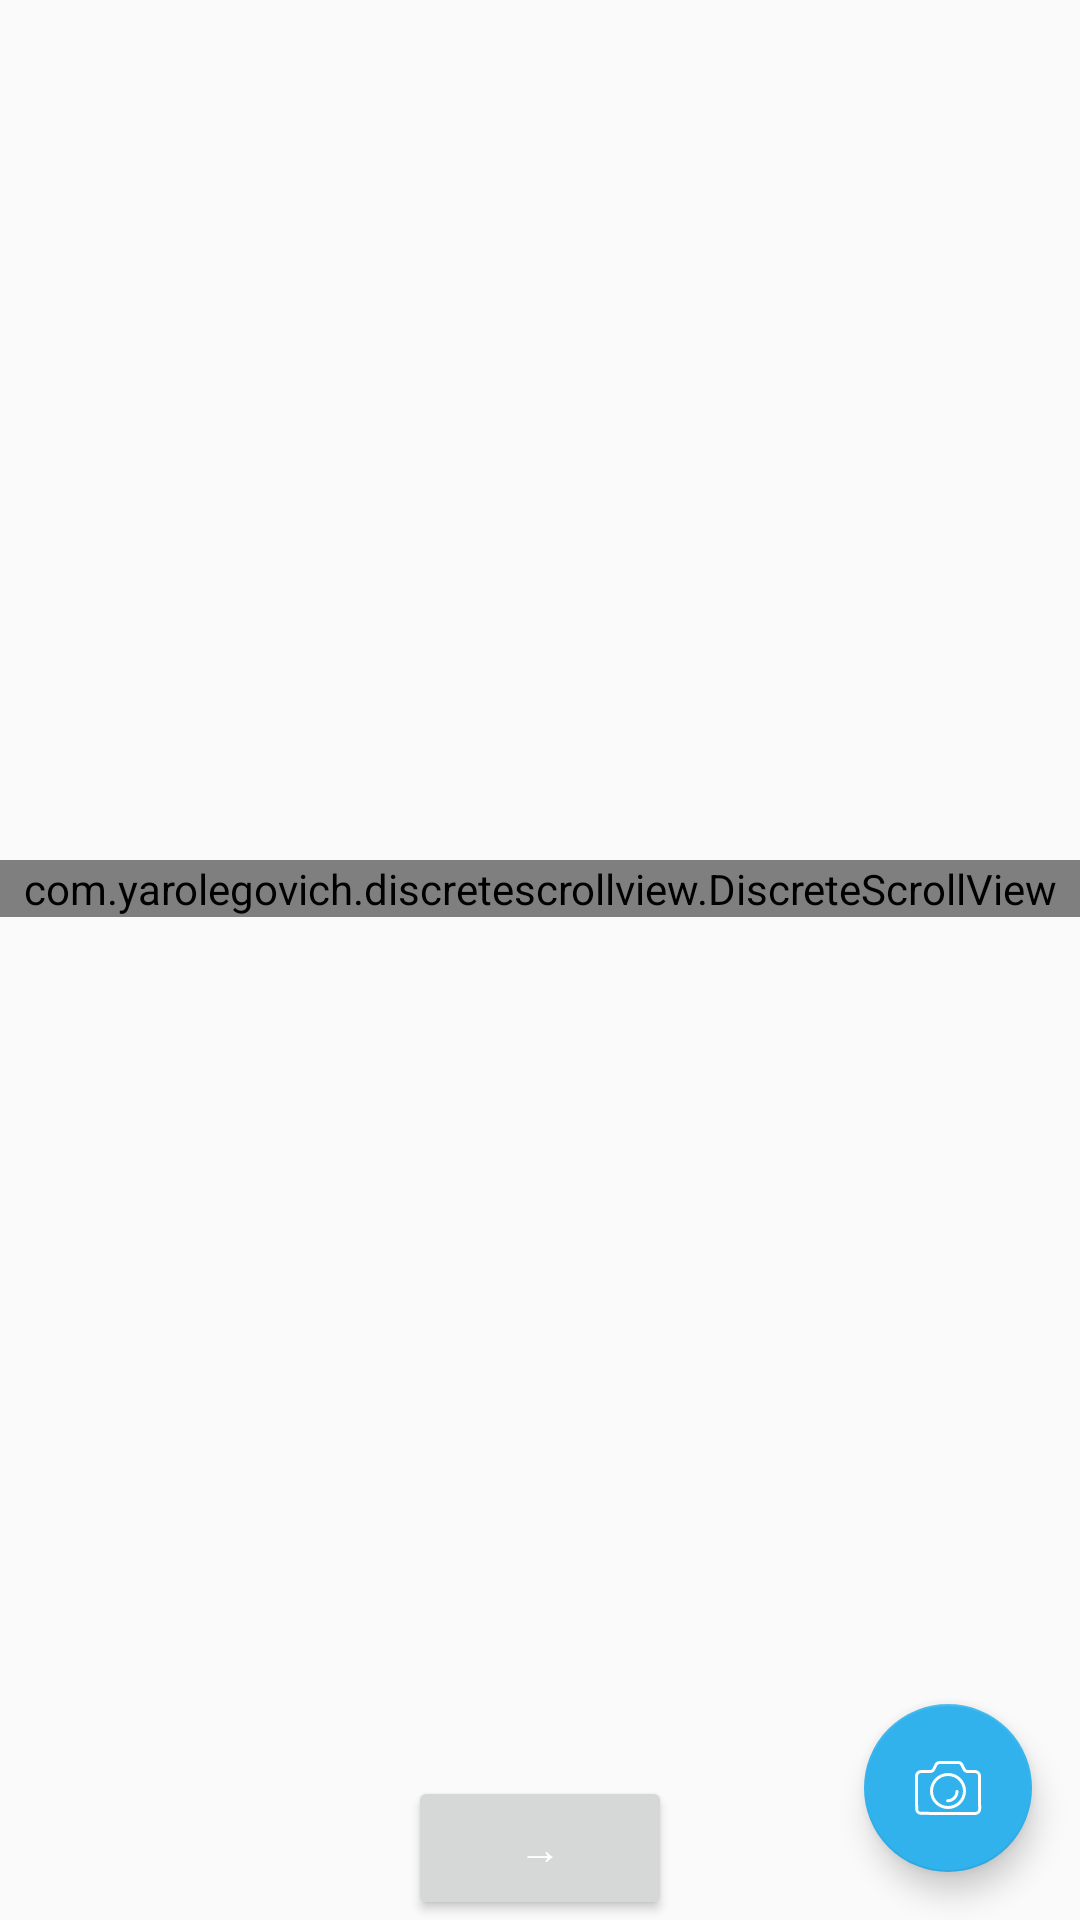

This screen was rendered from an Android layout file. Write that file and the resources it references.
<!-- AndroidManifest.xml: application theme AppTheme -->
<!-- res/layout/fragment_first.xml -->
<?xml version="1.0" encoding="utf-8"?>
<androidx.constraintlayout.widget.ConstraintLayout xmlns:android="http://schemas.android.com/apk/res/android"
    xmlns:app="http://schemas.android.com/apk/res-auto"
    xmlns:tools="http://schemas.android.com/tools"
    android:layout_width="match_parent"
    android:layout_height="match_parent"
    tools:context=".fragment.FirstFragment">


    <com.yarolegovich.discretescrollview.DiscreteScrollView
        android:id="@+id/picker"
        android:layout_width="match_parent"
        android:layout_height="wrap_content"
        app:dsv_orientation="horizontal"
        app:layout_constraintBottom_toTopOf="@+id/button_next"
        app:layout_constraintEnd_toEndOf="parent"
        app:layout_constraintHorizontal_bias="0.0"
        app:layout_constraintStart_toStartOf="parent"
        app:layout_constraintTop_toTopOf="parent" />

    <Button
        android:id="@+id/button_next"
        android:layout_width="wrap_content"
        android:layout_height="wrap_content"
        android:theme="@style/button"
        android:text="@string/next"
        app:layout_constraintBottom_toBottomOf="parent"
        app:layout_constraintEnd_toEndOf="parent"
        app:layout_constraintStart_toStartOf="parent" />

    <com.google.android.material.floatingactionbutton.FloatingActionButton
        android:id="@+id/fab"
        android:layout_width="wrap_content"
        android:layout_height="wrap_content"
        android:layout_gravity="bottom|end"
        android:layout_margin="@dimen/fab_margin"
        app:layout_constraintBottom_toBottomOf="parent"
        app:layout_constraintEnd_toEndOf="parent"
        app:srcCompat="@drawable/ic_paizhao" />
</androidx.constraintlayout.widget.ConstraintLayout>
<!-- resources referenced by this layout -->
<resources>
  <dimen name="fab_margin">16dp</dimen>
  <!-- drawable ic_paizhao (drawable) -->
  <vector xmlns:android="http://schemas.android.com/apk/res/android"
      android:width="256dp"
      android:height="256dp"
      android:viewportWidth="1024"
      android:viewportHeight="1024">
    <path
        android:pathData="M512,341.33c-117.85,0 -213.33,95.49 -213.33,213.33s95.49,213.33 213.33,213.33 213.33,-95.49 213.33,-213.33 -95.49,-213.33 -213.33,-213.33zM512,298.67c141.4,0 256,114.58 256,256s-114.6,256 -256,256c-141.42,0 -256,-114.58 -256,-256s114.58,-256 256,-256zM791.62,256.34h104.45a85.67,85.67 0,0 1,85.57 85.27l1.71,469.12a84.65,84.65 0,0 1,-85.08 85.06l-767.94,-1.81a85.97,85.97 0,0 1,-85.67 -85.5l-1.69,-466.82a84.93,84.93 0,0 1,84.99 -85.31h130.41c11.86,0 25.79,-8.62 31.13,-19.22l34.86,-69.38c10.5,-20.91 38.14,-38.08 61.67,-38.19l276.93,-1.34c23.64,-0.13 51.2,16.85 61.82,37.95l35.9,71.25c5.29,10.5 19.11,18.92 30.93,18.92zM791.62,299.01c-27.88,0 -56.47,-17.47 -69.03,-42.41l-35.9,-71.25c-3.35,-6.66 -16.13,-14.51 -23.51,-14.46l-276.91,1.34c-7.47,0.02 -20.48,8.11 -23.79,14.68l-34.86,69.38c-12.59,25.02 -41.24,42.73 -69.25,42.73L127.96,299.01c-23.47,0 -42.41,18.99 -42.33,42.47l1.71,466.84a43.31,43.31 0,0 0,43.09 42.99l767.91,1.81a41.98,41.98 0,0 0,42.3 -42.24l-1.69,-469.12a43.01,43.01 0,0 0,-42.88 -42.75h-104.47zM506.67,714.67a21.33,21.33 0,1 1,0 -42.67c61.87,0 112,-50.13 112,-112a21.33,21.33 0,0 1,42.67 0,154.67 154.67,0 0,1 -154.67,154.67z"
        android:fillColor="#fff"/>
  </vector>
  <string name="next">→</string>
  <style name="button" parent="Widget.MaterialComponents.Button">
          <item name="android:textColor">@android:color/white</item>
      </style>
  <style name="AppTheme" parent="Theme.AppCompat.Light.DarkActionBar">
          
          <item name="colorPrimary">@color/colorPrimary</item>
          <item name="colorPrimaryDark">@color/colorPrimaryDark</item>
          <item name="colorAccent">@color/colorAccent</item>
      </style>
  <color name="colorPrimary">#1292DC</color>
  <color name="colorPrimaryDark">#0272BC</color>
  <color name="colorAccent">#32B2EC</color>
</resources>
